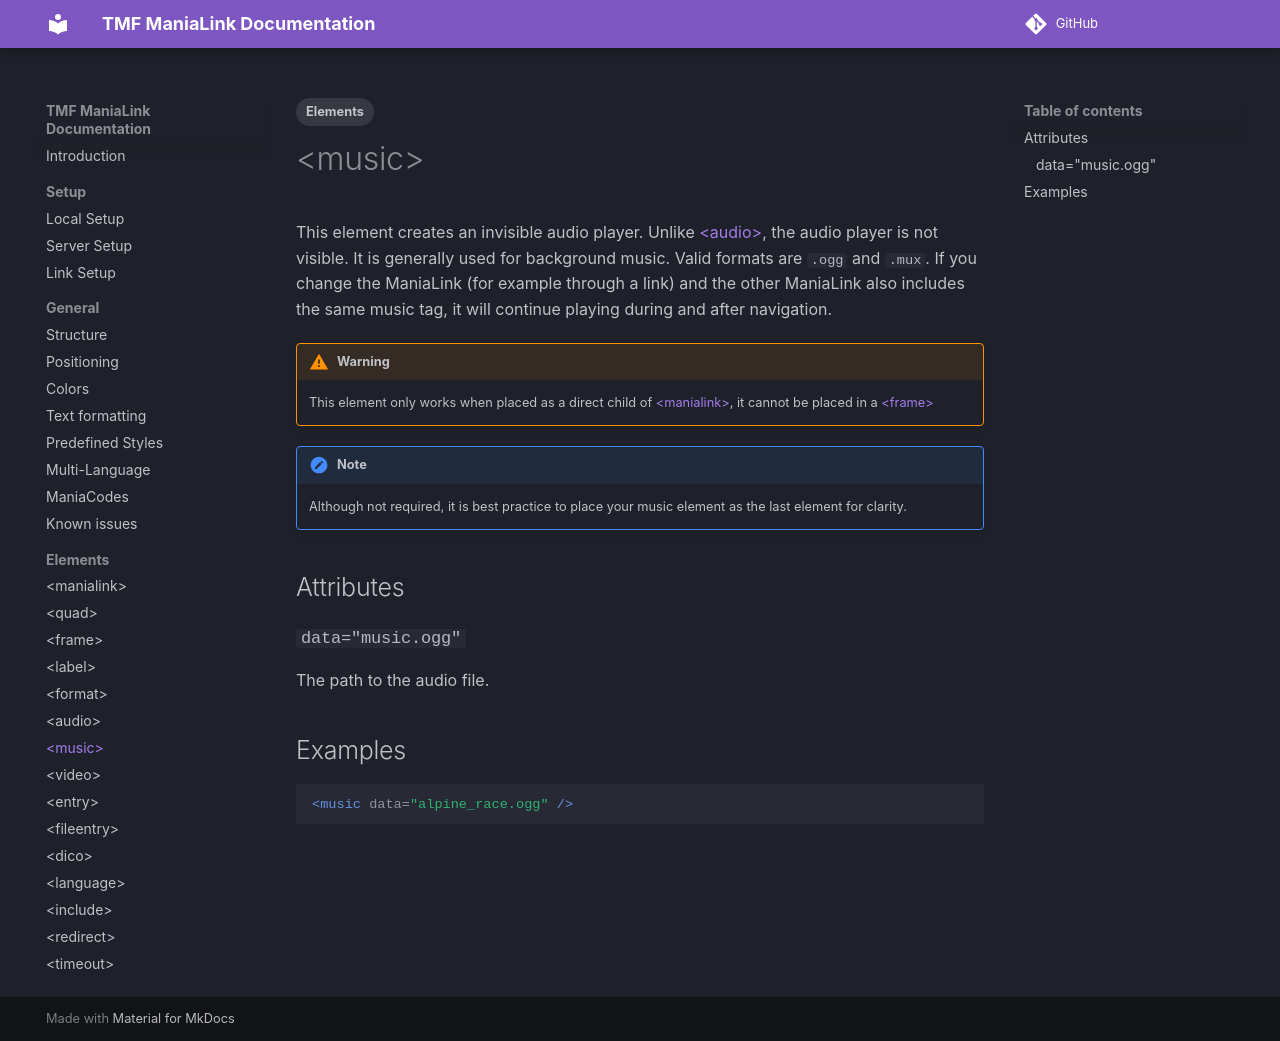

repository: LauraWebdev/TMF_ManiaLink_Documentation · page: elements/music/index.html · generator: mkdocs

---
tags:
- Elements
---

# &lt;music&gt;
This element creates an invisible audio player. Unlike [&lt;audio&gt;](./audio.md), the audio player is not visible. It is generally used for background music. Valid formats are `.ogg` and `.mux`. If you change the ManiaLink (for example through a link) and the other ManiaLink also includes the same music tag, it will continue playing during and after navigation.

!!! warning
    This element only works when placed as a direct child of [&lt;manialink&gt;](./manialink.md), it cannot be placed in a [&lt;frame&gt;](./frame.md)

!!! note
    Although not required, it is best practice to place your music element as the last element for clarity.

## Attributes
### `data="music.ogg"`
The path to the audio file.

## Examples
```xml
<music data="alpine_race.ogg" />
```
